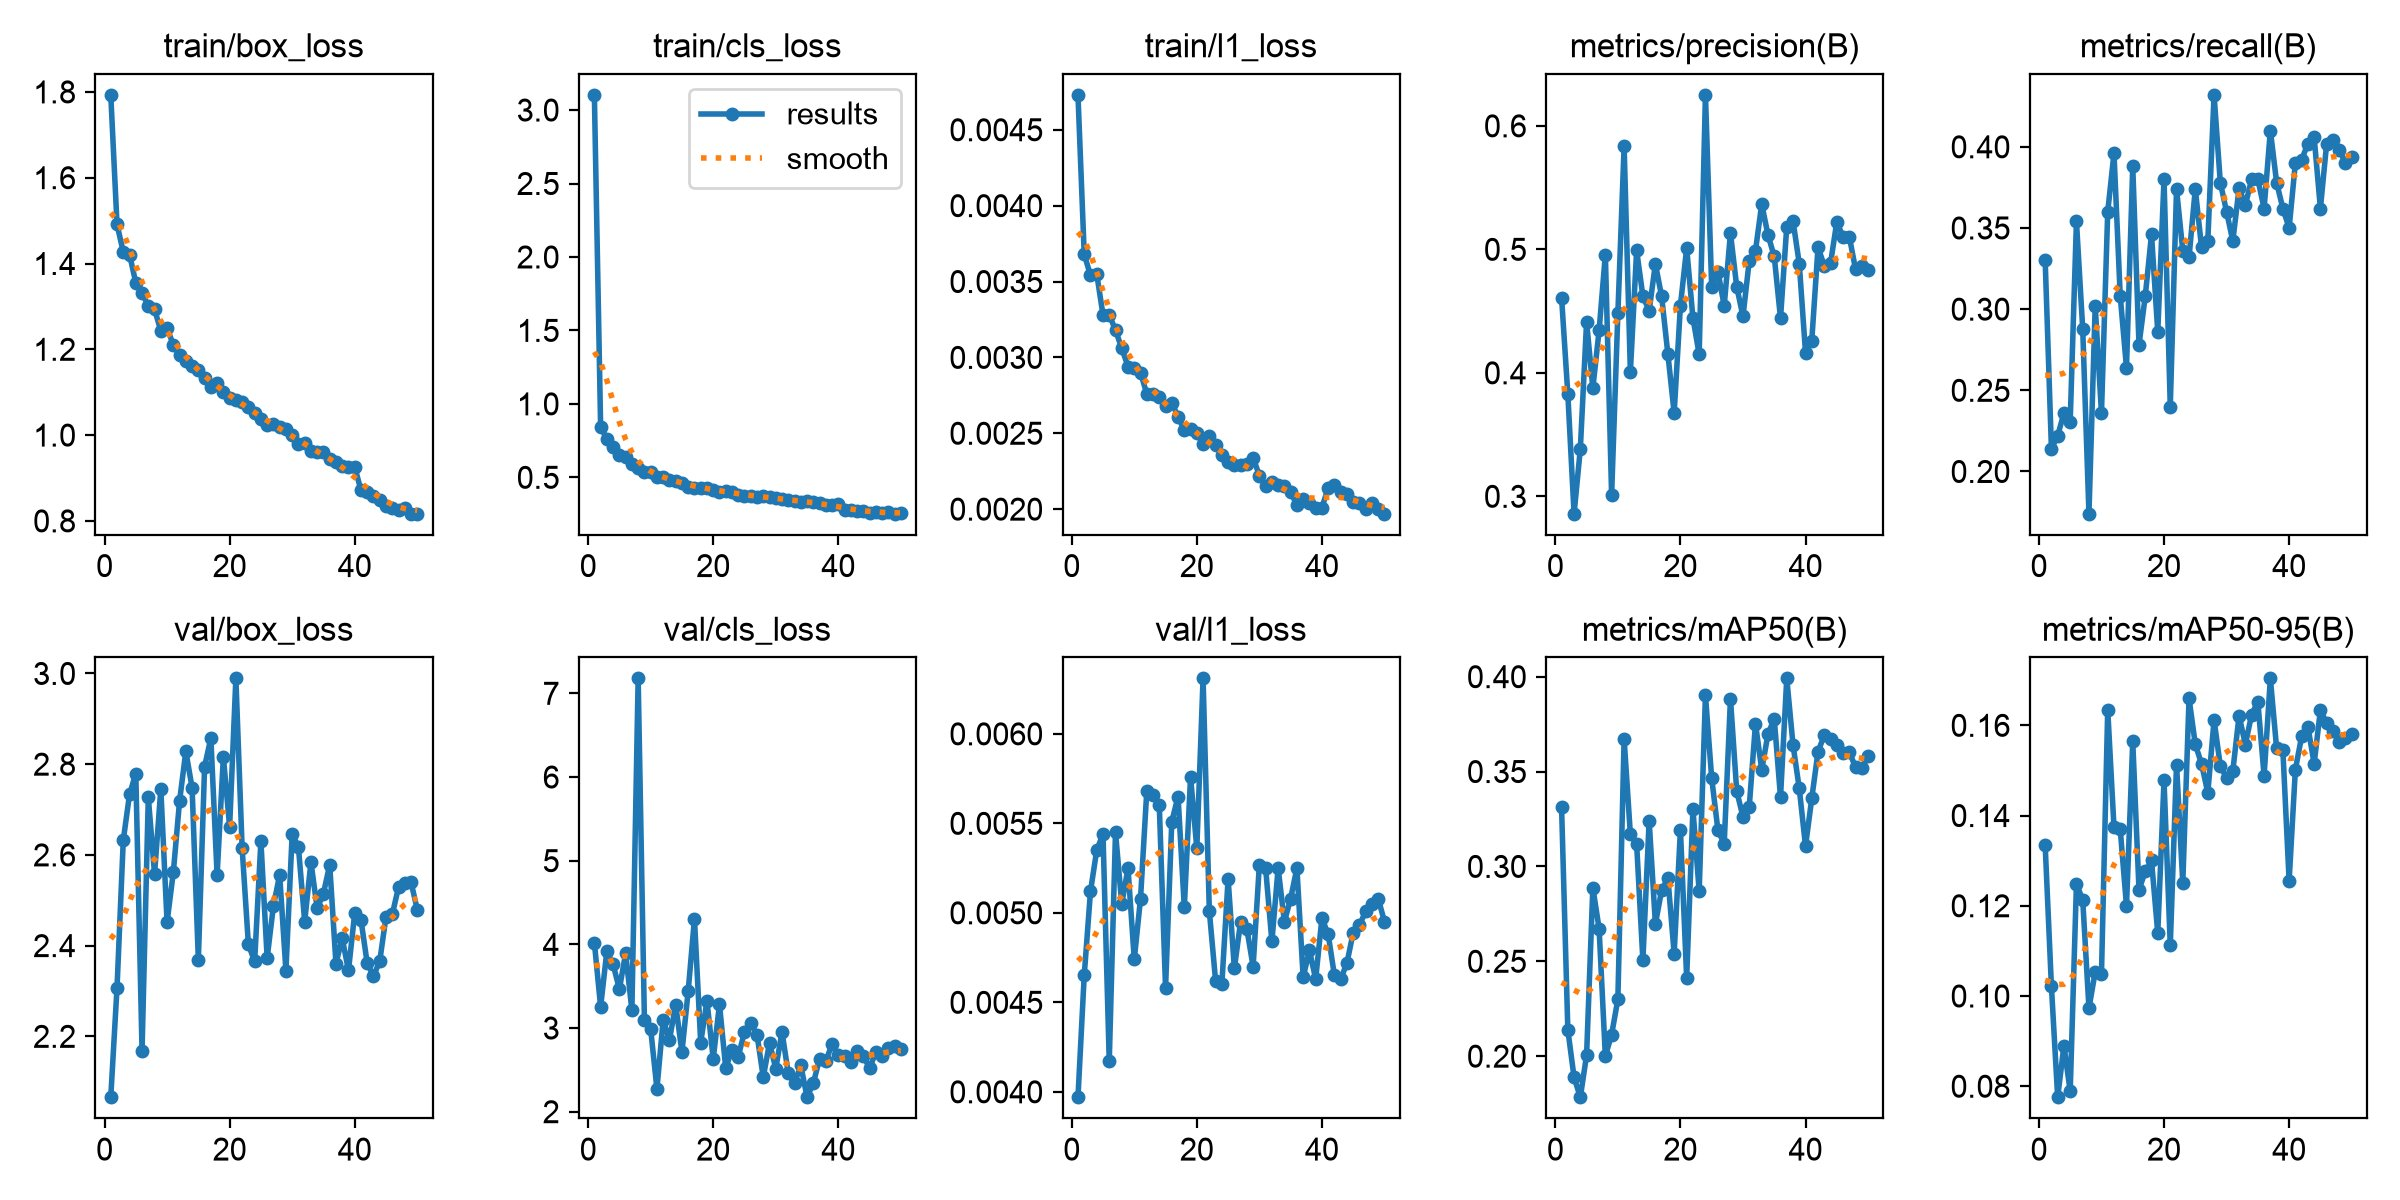

The file beside this chart, header and first rows:
epoch, time, train/box_loss, train/cls_loss, train/l1_loss, metrics/precision(B), metrics/recall(B), metrics/mAP50(B), metrics/mAP50-95(B), val/box_loss, val/cls_loss, val/l1_loss, lr/pg0, lr/pg1, lr/pg2
1, 113.8, 1.793, 3.103, 0.00473, 0.461, 0.3301, 0.3312, 0.1334, 2.066, 4.022, 0.00397, 0.0006634, 0.0006634, 0.0006634
2, 141.6, 1.491, 0.8459, 0.00368, 0.3828, 0.214, 0.214, 0.1021, 2.307, 3.253, 0.00465, 0.001304, 0.001304, 0.001304
3, 169.1, 1.427, 0.7591, 0.00354, 0.2859, 0.222, 0.1888, 0.07757, 2.632, 3.922, 0.00512, 0.001918, 0.001918, 0.001918
4, 193.9, 1.421, 0.7082, 0.00355, 0.3385, 0.236, 0.1784, 0.08901, 2.734, 3.76, 0.00535, 0.001881, 0.001881, 0.001881
5, 215.8, 1.355, 0.6504, 0.00328, 0.4413, 0.2307, 0.2006, 0.07886, 2.779, 3.464, 0.00544, 0.001842, 0.001842, 0.001842
6, 238, 1.332, 0.6371, 0.00328, 0.3876, 0.354, 0.2888, 0.1248, 2.168, 3.894, 0.00417, 0.001802, 0.001802, 0.001802
7, 259.8, 1.3, 0.5874, 0.00318, 0.4344, 0.288, 0.2673, 0.1214, 2.727, 3.213, 0.00545, 0.001762, 0.001762, 0.001762
8, 281.9, 1.293, 0.5604, 0.00306, 0.4957, 0.174, 0.2, 0.09732, 2.558, 7.179, 0.00505, 0.001723, 0.001723, 0.001723
9, 303.9, 1.243, 0.5338, 0.00294, 0.3011, 0.302, 0.2114, 0.1053, 2.745, 3.096, 0.00525, 0.001683, 0.001683, 0.001683
10, 325.8, 1.25, 0.5385, 0.00293, 0.4481, 0.236, 0.2299, 0.1049, 2.452, 2.988, 0.00474, 0.001644, 0.001644, 0.001644
11, 347.6, 1.21, 0.4996, 0.0029, 0.5833, 0.36, 0.3672, 0.1635, 2.562, 2.273, 0.00508, 0.001604, 0.001604, 0.001604
12, 375, 1.186, 0.4991, 0.00276, 0.4009, 0.396, 0.3169, 0.1374, 2.719, 3.096, 0.00568, 0.001564, 0.001564, 0.001564
13, 402.2, 1.173, 0.4825, 0.00276, 0.4991, 0.308, 0.3118, 0.1369, 2.828, 2.858, 0.00566, 0.001525, 0.001525, 0.001525
14, 429.5, 1.162, 0.4763, 0.00274, 0.462, 0.264, 0.2505, 0.12, 2.748, 3.279, 0.0056, 0.001485, 0.001485, 0.001485
15, 456.5, 1.151, 0.4631, 0.00268, 0.4503, 0.388, 0.3241, 0.1564, 2.369, 2.713, 0.00458, 0.001446, 0.001446, 0.001446
16, 484.2, 1.133, 0.4345, 0.0027, 0.4882, 0.278, 0.2697, 0.1235, 2.795, 3.444, 0.00551, 0.001406, 0.001406, 0.001406
17, 511.7, 1.112, 0.4283, 0.00261, 0.4619, 0.308, 0.2875, 0.1276, 2.858, 4.303, 0.00565, 0.001366, 0.001366, 0.001366
18, 538.6, 1.12, 0.4293, 0.00252, 0.4149, 0.346, 0.2938, 0.13, 2.555, 2.827, 0.00503, 0.001327, 0.001327, 0.001327
19, 566, 1.101, 0.43, 0.00253, 0.3675, 0.286, 0.254, 0.1139, 2.816, 3.325, 0.00576, 0.001287, 0.001287, 0.001287
20, 594, 1.087, 0.4134, 0.0025, 0.4545, 0.38, 0.3194, 0.1478, 2.662, 2.632, 0.00536, 0.001248, 0.001248, 0.001248
21, 622, 1.081, 0.403, 0.00243, 0.501, 0.24, 0.2412, 0.1112, 2.989, 3.283, 0.00631, 0.001208, 0.001208, 0.001208
22, 649.2, 1.078, 0.4054, 0.00248, 0.4444, 0.374, 0.3302, 0.1513, 2.615, 2.52, 0.00501, 0.001168, 0.001168, 0.001168
23, 676.5, 1.067, 0.4018, 0.00242, 0.4149, 0.336, 0.2869, 0.1251, 2.403, 2.743, 0.00462, 0.001129, 0.001129, 0.001129
24, 703.7, 1.052, 0.3821, 0.00236, 0.6251, 0.332, 0.3902, 0.166, 2.365, 2.659, 0.0046, 0.001089, 0.001089, 0.001089
25, 731.7, 1.037, 0.3741, 0.00231, 0.4695, 0.374, 0.3464, 0.1558, 2.63, 2.955, 0.00519, 0.00105, 0.00105, 0.00105
26, 758.9, 1.024, 0.3759, 0.00229, 0.482, 0.338, 0.319, 0.1515, 2.373, 3.059, 0.00469, 0.00101, 0.00101, 0.00101
27, 786.4, 1.026, 0.3666, 0.00229, 0.4542, 0.342, 0.3118, 0.145, 2.488, 2.921, 0.00495, 0.0009704, 0.0009704, 0.0009704
28, 813.2, 1.019, 0.3701, 0.0023, 0.5131, 0.432, 0.3885, 0.1612, 2.556, 2.413, 0.00491, 0.0009308, 0.0009308, 0.0009308
29, 840.9, 1.014, 0.3654, 0.00234, 0.4698, 0.378, 0.3397, 0.151, 2.345, 2.822, 0.0047, 0.0008912, 0.0008912, 0.0008912
30, 868.8, 0.9994, 0.3583, 0.00222, 0.4456, 0.36, 0.3261, 0.1483, 2.646, 2.516, 0.00527, 0.0008516, 0.0008516, 0.0008516
31, 896.1, 0.9799, 0.3513, 0.00215, 0.4906, 0.342, 0.3313, 0.1499, 2.617, 2.953, 0.00525, 0.000812, 0.000812, 0.000812
32, 923, 0.9807, 0.3455, 0.00218, 0.499, 0.3745, 0.3752, 0.1621, 2.453, 2.457, 0.00484, 0.0007724, 0.0007724, 0.0007724
33, 950.3, 0.9636, 0.3401, 0.00216, 0.5366, 0.364, 0.3509, 0.1557, 2.584, 2.34, 0.00525, 0.0007328, 0.0007328, 0.0007328
34, 978, 0.9617, 0.3337, 0.00215, 0.5117, 0.38, 0.3698, 0.1623, 2.482, 2.555, 0.00495, 0.0006932, 0.0006932, 0.0006932
35, 1006, 0.9609, 0.3403, 0.00211, 0.4942, 0.38, 0.3779, 0.1653, 2.515, 2.174, 0.00508, 0.0006536, 0.0006536, 0.0006536
36, 1033, 0.9432, 0.3313, 0.00203, 0.4442, 0.362, 0.3365, 0.1488, 2.578, 2.34, 0.00525, 0.000614, 0.000614, 0.000614
37, 1058, 0.9379, 0.3265, 0.00207, 0.5183, 0.41, 0.3991, 0.1704, 2.36, 2.631, 0.00464, 0.0005744, 0.0005744, 0.0005744
38, 1085, 0.9281, 0.3116, 0.00204, 0.5229, 0.378, 0.3641, 0.1549, 2.416, 2.607, 0.00479, 0.0005348, 0.0005348, 0.0005348
39, 1113, 0.9249, 0.3126, 0.00201, 0.4884, 0.362, 0.3411, 0.1545, 2.345, 2.807, 0.00463, 0.0004952, 0.0004952, 0.0004952
40, 1140, 0.9257, 0.3156, 0.00201, 0.4162, 0.35, 0.3107, 0.1255, 2.472, 2.68, 0.00497, 0.0004556, 0.0004556, 0.0004556
41, 1212, 0.8712, 0.28, 0.00214, 0.4262, 0.39, 0.3359, 0.1502, 2.456, 2.66, 0.00488, 0.000416, 0.000416, 0.000416
42, 1237, 0.8674, 0.2775, 0.00216, 0.5017, 0.392, 0.3605, 0.1575, 2.361, 2.599, 0.00465, 0.0003764, 0.0003764, 0.0003764
43, 1262, 0.859, 0.2707, 0.00211, 0.4866, 0.402, 0.3691, 0.1597, 2.333, 2.728, 0.00463, 0.0003368, 0.0003368, 0.0003368
44, 1288, 0.8478, 0.2675, 0.0021, 0.4888, 0.406, 0.367, 0.1515, 2.366, 2.669, 0.00472, 0.0002972, 0.0002972, 0.0002972
45, 1312, 0.8349, 0.2605, 0.00205, 0.5222, 0.362, 0.3643, 0.1634, 2.464, 2.519, 0.00489, 0.0002576, 0.0002576, 0.0002576
46, 1338, 0.8297, 0.2632, 0.00204, 0.5101, 0.402, 0.3599, 0.1605, 2.469, 2.716, 0.00493, 0.000218, 0.000218, 0.000218
47, 1363, 0.8253, 0.2583, 0.002, 0.5103, 0.404, 0.3602, 0.1587, 2.529, 2.668, 0.00501, 0.0001784, 0.0001784, 0.0001784
48, 1389, 0.8312, 0.2609, 0.00204, 0.4838, 0.398, 0.3523, 0.1562, 2.539, 2.767, 0.00505, 0.0001388, 0.0001388, 0.0001388
49, 1414, 0.817, 0.2525, 0.002, 0.4864, 0.3902, 0.3518, 0.1573, 2.54, 2.782, 0.00508, 9.92e-05, 9.92e-05, 9.92e-05
50, 1436, 0.8168, 0.2573, 0.00197, 0.4837, 0.394, 0.3581, 0.158, 2.479, 2.748, 0.00495, 5.96e-05, 5.96e-05, 5.96e-05
